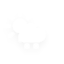
t = 0.00 s
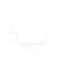
t = 1.95 s
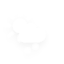
t = 3.45 s
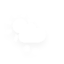
t = 4.95 s
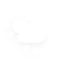
t = 6.83 s
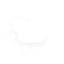
t = 8.70 s

The animated SVG that drew these frames (rendered in a browser with its animation timeline set to each time). Animation: 3 CSS @keyframes rules; frames cover the first 8.70 s, repeats indefinitely.

<?xml version="1.0" encoding="utf-8"?>
<!-- (c) ammap.com | SVG weather icons -->
<svg
    version="1.1"
    xmlns="http://www.w3.org/2000/svg"
    width="64"
    height="64"
    viewbox="0 0 64 64">
    <defs>
        <filter id="blur" width="200%" height="200%">
            <feGaussianBlur in="SourceAlpha" stdDeviation="3"/>
            <feOffset dx="0" dy="4" result="offsetblur"/>
            <feComponentTransfer>
                <feFuncA type="linear" slope="0.05"/>
            </feComponentTransfer>
            <feMerge> 
                <feMergeNode/>
                <feMergeNode in="SourceGraphic"/> 
            </feMerge>
        </filter>
        <style type="text/css"><![CDATA[
/*
** SUN
*/
@keyframes am-weather-sun {
  0% {
    -webkit-transform: rotate(0deg);
       -moz-transform: rotate(0deg);
        -ms-transform: rotate(0deg);
            transform: rotate(0deg);
  }

  100% {
    -webkit-transform: rotate(360deg);
       -moz-transform: rotate(360deg);
        -ms-transform: rotate(360deg);
            transform: rotate(360deg);
  }
}

.am-weather-sun {
  -webkit-animation-name: am-weather-sun;
     -moz-animation-name: am-weather-sun;
      -ms-animation-name: am-weather-sun;
          animation-name: am-weather-sun;
  -webkit-animation-duration: 9s;
     -moz-animation-duration: 9s;
      -ms-animation-duration: 9s;
          animation-duration: 9s;
  -webkit-animation-timing-function: linear;
     -moz-animation-timing-function: linear;
      -ms-animation-timing-function: linear;
          animation-timing-function: linear;
  -webkit-animation-iteration-count: infinite;
     -moz-animation-iteration-count: infinite;
      -ms-animation-iteration-count: infinite;
          animation-iteration-count: infinite;
}

@keyframes am-weather-sun-shiny {
  0% {
    stroke-dasharray: 3px 10px;
    stroke-dashoffset: 0px;
  }

  50% {
    stroke-dasharray: 0.1px 10px;
    stroke-dashoffset: -1px;
  }

  100% {
    stroke-dasharray: 3px 10px;
    stroke-dashoffset: 0px;
  }
}

.am-weather-sun-shiny line {
  -webkit-animation-name: am-weather-sun-shiny;
     -moz-animation-name: am-weather-sun-shiny;
      -ms-animation-name: am-weather-sun-shiny;
          animation-name: am-weather-sun-shiny;
  -webkit-animation-duration: 2s;
     -moz-animation-duration: 2s;
      -ms-animation-duration: 2s;
          animation-duration: 2s;
  -webkit-animation-timing-function: linear;
     -moz-animation-timing-function: linear;
      -ms-animation-timing-function: linear;
          animation-timing-function: linear;
  -webkit-animation-iteration-count: infinite;
     -moz-animation-iteration-count: infinite;
      -ms-animation-iteration-count: infinite;
          animation-iteration-count: infinite;
}

/*
** SNOW
*/
@keyframes am-weather-snow {
  0% {
    -webkit-transform: translateX(0) translateY(0);
       -moz-transform: translateX(0) translateY(0);
        -ms-transform: translateX(0) translateY(0);
            transform: translateX(0) translateY(0);
  }

  33.33% {
    -webkit-transform: translateX(-1.2px) translateY(2px);
       -moz-transform: translateX(-1.2px) translateY(2px);
        -ms-transform: translateX(-1.2px) translateY(2px);
            transform: translateX(-1.2px) translateY(2px);
  }

  66.66% {
    -webkit-transform: translateX(1.4px) translateY(4px);
       -moz-transform: translateX(1.4px) translateY(4px);
        -ms-transform: translateX(1.4px) translateY(4px);
            transform: translateX(1.4px) translateY(4px);
    opacity: 1;
  }

  100% {
    -webkit-transform: translateX(-1.6px) translateY(6px);
       -moz-transform: translateX(-1.6px) translateY(6px);
        -ms-transform: translateX(-1.6px) translateY(6px);
            transform: translateX(-1.6px) translateY(6px);
    opacity: 0;
  }
}

.am-weather-snow-1 {
  -webkit-animation-name: am-weather-snow;
     -moz-animation-name: am-weather-snow;
      -ms-animation-name: am-weather-snow;
          animation-name: am-weather-snow;
  -webkit-animation-duration: 2s;
     -moz-animation-duration: 2s;
      -ms-animation-duration: 2s;
          animation-duration: 2s;
  -webkit-animation-timing-function: linear;
     -moz-animation-timing-function: linear;
      -ms-animation-timing-function: linear;
          animation-timing-function: linear;
  -webkit-animation-iteration-count: infinite;
     -moz-animation-iteration-count: infinite;
      -ms-animation-iteration-count: infinite;
          animation-iteration-count: infinite;
}

.am-weather-snow-2 {
  -webkit-animation-name: am-weather-snow;
     -moz-animation-name: am-weather-snow;
      -ms-animation-name: am-weather-snow;
          animation-name: am-weather-snow;
  -webkit-animation-delay: 1.2s;
     -moz-animation-delay: 1.2s;
      -ms-animation-delay: 1.2s;
          animation-delay: 1.2s;
  -webkit-animation-duration: 2s;
     -moz-animation-duration: 2s;
      -ms-animation-duration: 2s;
          animation-duration: 2s;
  -webkit-animation-timing-function: linear;
     -moz-animation-timing-function: linear;
      -ms-animation-timing-function: linear;
          animation-timing-function: linear;
  -webkit-animation-iteration-count: infinite;
     -moz-animation-iteration-count: infinite;
      -ms-animation-iteration-count: infinite;
          animation-iteration-count: infinite;
}

        ]]></style>
    </defs>
    <g filter="url(#blur)" id="snowy-1">
        <g transform="translate(20,10)">
            <g transform="translate(0,16), scale(1.2)">
                <g class="am-weather-sun">
                    <g>
                        <line fill="none" stroke="white" stroke-linecap="round" stroke-width="2" transform="translate(0,9)" x1="0" x2="0" y1="0" y2="3"/>
                    </g>
                    <g transform="rotate(45)">
                        <line fill="none" stroke="white" stroke-linecap="round" stroke-width="2" transform="translate(0,9)" x1="0" x2="0" y1="0" y2="3"/>
                    </g>
                    <g transform="rotate(90)">
                        <line fill="none" stroke="white" stroke-linecap="round" stroke-width="2" transform="translate(0,9)" x1="0" x2="0" y1="0" y2="3"/>
                    </g>
                    <g transform="rotate(135)">
                        <line fill="none" stroke="white" stroke-linecap="round" stroke-width="2" transform="translate(0,9)" x1="0" x2="0" y1="0" y2="3"/>
                    </g>
                    <g transform="rotate(180)">
                        <line fill="none" stroke="white" stroke-linecap="round" stroke-width="2" transform="translate(0,9)" x1="0" x2="0" y1="0" y2="3"/>
                    </g>
                    <g transform="rotate(225)">
                        <line fill="none" stroke="white" stroke-linecap="round" stroke-width="2" transform="translate(0,9)" x1="0" x2="0" y1="0" y2="3"/>
                    </g>
                    <g transform="rotate(270)">
                        <line fill="none" stroke="white" stroke-linecap="round" stroke-width="2" transform="translate(0,9)" x1="0" x2="0" y1="0" y2="3"/>
                    </g>
                    <g transform="rotate(315)">
                        <line fill="none" stroke="white" stroke-linecap="round" stroke-width="2" transform="translate(0,9)" x1="0" x2="0" y1="0" y2="3"/>
                    </g>
                </g>
                <circle cx="0" cy="0" fill="white" r="5" stroke="white" stroke-width="2"/>
            </g>
            <g>
                <path d="M47.7,35.4c0-4.6-3.7-8.2-8.2-8.2c-1,0-1.9,0.2-2.8,0.5c-0.3-3.4-3.1-6.2-6.6-6.2c-3.7,0-6.7,3-6.7,6.7c0,0.8,0.2,1.6,0.4,2.3    c-0.3-0.1-0.7-0.1-1-0.1c-3.7,0-6.7,3-6.7,6.7c0,3.6,2.9,6.6,6.5,6.7l17.2,0C44.2,43.3,47.7,39.8,47.7,35.4z" fill="white" stroke="black" stroke-linejoin="round" stroke-width="1.5" stroke-opacity="0" transform="translate(-15,-5), scale(0.85)"/>
            </g>
        </g>
        <g transform="translate(20,9)">
            <g class="am-weather-snow-1">
                <g transform="translate(7,28)">
                    <line fill="none" stroke="white" stroke-linecap="round" stroke-width="1.2" transform="translate(0,9), rotate(0)" x1="0" x2="0" y1="-2.5" y2="2.5" />
                    <line fill="none" stroke="white" stroke-linecap="round" stroke-width="1" transform="translate(0,9), rotate(45)" x1="0" x2="0" y1="-2.5" y2="2.5" />
                    <line fill="none" stroke="white" stroke-linecap="round" stroke-width="1" transform="translate(0,9), rotate(90)" x1="0" x2="0" y1="-2.5" y2="2.5" />
                    <line fill="none" stroke="white" stroke-linecap="round" stroke-width="1" transform="translate(0,9), rotate(135)" x1="0" x2="0" y1="-2.5" y2="2.5" />
                </g>
            </g>
            <g class="am-weather-snow-2">
                <g transform="translate(16,28)">
                    <line fill="none" stroke="white" stroke-linecap="round" stroke-width="1.2" transform="translate(0,9), rotate(0)" x1="0" x2="0" y1="-2.5" y2="2.5" />
                    <line fill="none" stroke="white" stroke-linecap="round" stroke-width="1" transform="translate(0,9), rotate(45)" x1="0" x2="0" y1="-2.5" y2="2.5" />
                    <line fill="none" stroke="white" stroke-linecap="round" stroke-width="1" transform="translate(0,9), rotate(90)" x1="0" x2="0" y1="-2.5" y2="2.5" />
                    <line fill="none" stroke="white" stroke-linecap="round" stroke-width="1" transform="translate(0,9), rotate(135)" x1="0" x2="0" y1="-2.5" y2="2.5" />
                </g>
            </g>
        </g>
    </g>
</svg>